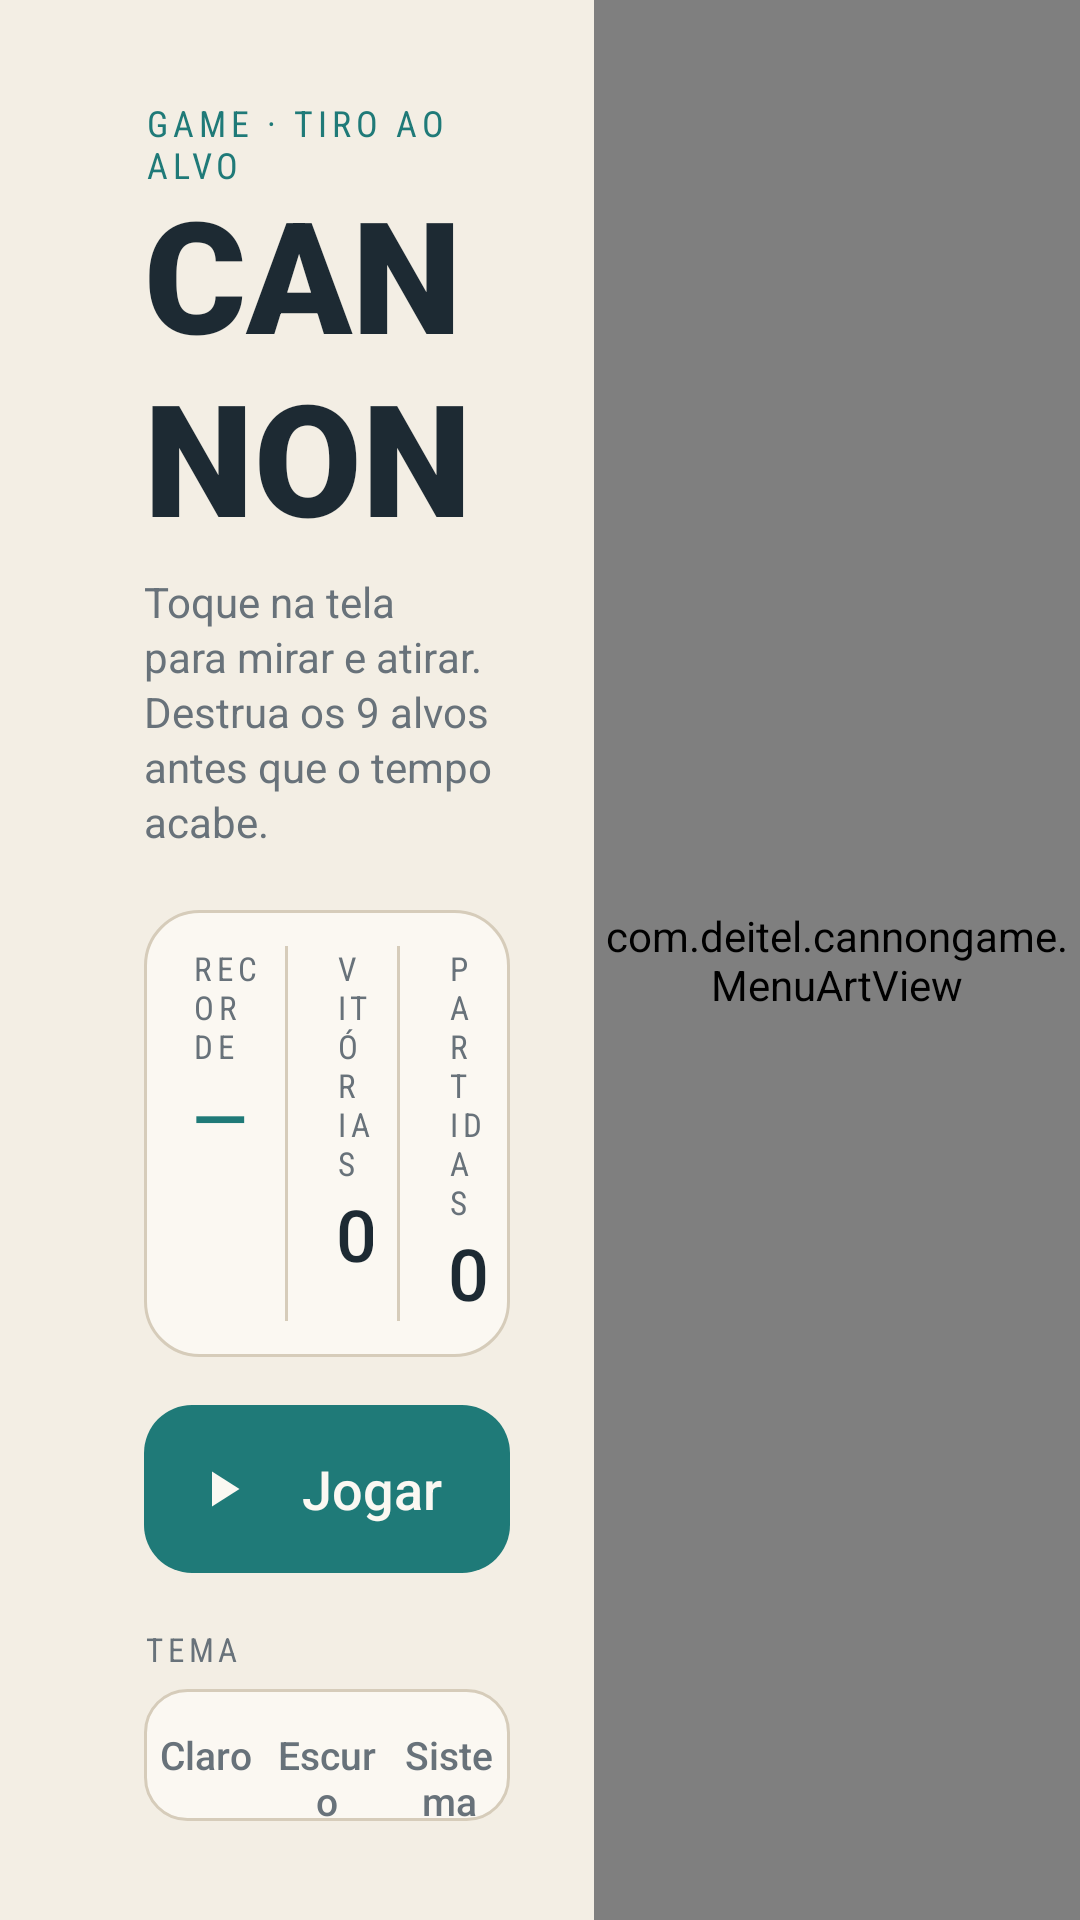

Android layout source for this screen:
<!-- AndroidManifest.xml: application theme AppTheme -->
<!-- res/layout/activity_menu.xml -->
<?xml version="1.0" encoding="utf-8"?>
<LinearLayout xmlns:android="http://schemas.android.com/apk/res/android"
    android:layout_width="match_parent"
    android:layout_height="match_parent"
    android:background="@color/background"
    android:orientation="horizontal">

    <ScrollView
        android:layout_width="0dp"
        android:layout_height="match_parent"
        android:layout_weight="11"
        android:fillViewport="true"
        android:scrollbars="none">

        <LinearLayout
            android:layout_width="match_parent"
            android:layout_height="match_parent"
            android:gravity="center_vertical"
            android:orientation="vertical"
            android:paddingStart="48dp"
            android:paddingTop="20dp"
            android:paddingEnd="28dp"
            android:paddingBottom="20dp">

            <TextView
                android:layout_width="wrap_content"
                android:layout_height="wrap_content"
                android:fontFamily="sans-serif-condensed"
                android:letterSpacing="0.14"
                android:text="@string/menu_kicker"
                android:textColor="@color/accent"
                android:textSize="12sp" />

            <TextView
                android:layout_width="wrap_content"
                android:layout_height="wrap_content"
                android:fontFamily="sans-serif-black"
                android:includeFontPadding="false"
                android:text="@string/menu_title"
                android:textColor="@color/ink"
                android:textSize="52sp" />

            <TextView
                android:layout_width="match_parent"
                android:layout_height="wrap_content"
                android:layout_marginTop="6dp"
                android:lineSpacingExtra="2dp"
                android:text="@string/menu_subtitle"
                android:textColor="@color/ink_muted"
                android:textSize="14sp" />

            
            <LinearLayout
                android:layout_width="match_parent"
                android:layout_height="wrap_content"
                android:layout_marginTop="20dp"
                android:background="@drawable/bg_card"
                android:orientation="horizontal"
                android:paddingTop="12dp"
                android:paddingBottom="12dp">

                <LinearLayout
                    android:layout_width="0dp"
                    android:layout_height="wrap_content"
                    android:layout_weight="1.3"
                    android:orientation="vertical"
                    android:paddingStart="16dp"
                    android:paddingEnd="8dp">

                    <TextView
                        android:layout_width="wrap_content"
                        android:layout_height="wrap_content"
                        android:fontFamily="sans-serif-condensed"
                        android:letterSpacing="0.14"
                        android:text="@string/stat_record"
                        android:textColor="@color/ink_muted"
                        android:textSize="11sp" />

                    <TextView
                        android:id="@+id/tvRecord"
                        android:layout_width="wrap_content"
                        android:layout_height="wrap_content"
                        android:fontFamily="sans-serif-medium"
                        android:text="@string/stat_none"
                        android:textColor="@color/accent"
                        android:textSize="24sp" />
                </LinearLayout>

                <View
                    android:layout_width="1dp"
                    android:layout_height="match_parent"
                    android:background="@color/stroke" />

                <LinearLayout
                    android:layout_width="0dp"
                    android:layout_height="wrap_content"
                    android:layout_weight="1"
                    android:orientation="vertical"
                    android:paddingStart="16dp"
                    android:paddingEnd="8dp">

                    <TextView
                        android:layout_width="wrap_content"
                        android:layout_height="wrap_content"
                        android:fontFamily="sans-serif-condensed"
                        android:letterSpacing="0.14"
                        android:text="@string/stat_wins"
                        android:textColor="@color/ink_muted"
                        android:textSize="11sp" />

                    <TextView
                        android:id="@+id/tvWins"
                        android:layout_width="wrap_content"
                        android:layout_height="wrap_content"
                        android:fontFamily="sans-serif-medium"
                        android:text="0"
                        android:textColor="@color/ink"
                        android:textSize="24sp" />
                </LinearLayout>

                <View
                    android:layout_width="1dp"
                    android:layout_height="match_parent"
                    android:background="@color/stroke" />

                <LinearLayout
                    android:layout_width="0dp"
                    android:layout_height="wrap_content"
                    android:layout_weight="1"
                    android:orientation="vertical"
                    android:paddingStart="16dp"
                    android:paddingEnd="8dp">

                    <TextView
                        android:layout_width="wrap_content"
                        android:layout_height="wrap_content"
                        android:fontFamily="sans-serif-condensed"
                        android:letterSpacing="0.14"
                        android:text="@string/stat_games"
                        android:textColor="@color/ink_muted"
                        android:textSize="11sp" />

                    <TextView
                        android:id="@+id/tvGames"
                        android:layout_width="wrap_content"
                        android:layout_height="wrap_content"
                        android:fontFamily="sans-serif-medium"
                        android:text="0"
                        android:textColor="@color/ink"
                        android:textSize="24sp" />
                </LinearLayout>
            </LinearLayout>

            
            <Button
                android:id="@+id/btnPlay"
                android:layout_width="match_parent"
                android:layout_height="56dp"
                android:layout_marginTop="16dp"
                android:background="@drawable/bg_button_primary"
                android:drawableStart="@drawable/ic_play"
                android:drawablePadding="10dp"
                android:fontFamily="sans-serif-medium"
                android:gravity="center"
                android:paddingStart="16dp"
                android:paddingEnd="16dp"
                android:stateListAnimator="@null"
                android:text="@string/play"
                android:textAllCaps="false"
                android:textColor="@color/on_accent"
                android:textSize="18sp" />

            
            <TextView
                android:layout_width="wrap_content"
                android:layout_height="wrap_content"
                android:layout_marginTop="18dp"
                android:fontFamily="sans-serif-condensed"
                android:letterSpacing="0.14"
                android:text="@string/theme_label"
                android:textColor="@color/ink_muted"
                android:textSize="11sp" />

            <RadioGroup
                android:id="@+id/themeGroup"
                android:layout_width="match_parent"
                android:layout_height="wrap_content"
                android:layout_marginTop="6dp"
                android:background="@drawable/bg_segment_container"
                android:orientation="horizontal">

                <RadioButton
                    android:id="@+id/themeLight"
                    android:layout_width="0dp"
                    android:layout_height="44dp"
                    android:layout_weight="1"
                    android:background="@drawable/segment_bg"
                    android:button="@null"
                    android:fontFamily="sans-serif-medium"
                    android:gravity="center"
                    android:text="@string/theme_light"
                    android:textColor="@color/segment_text"
                    android:textSize="13sp" />

                <RadioButton
                    android:id="@+id/themeDark"
                    android:layout_width="0dp"
                    android:layout_height="44dp"
                    android:layout_weight="1"
                    android:background="@drawable/segment_bg"
                    android:button="@null"
                    android:fontFamily="sans-serif-medium"
                    android:gravity="center"
                    android:text="@string/theme_dark"
                    android:textColor="@color/segment_text"
                    android:textSize="13sp" />

                <RadioButton
                    android:id="@+id/themeSystem"
                    android:layout_width="0dp"
                    android:layout_height="44dp"
                    android:layout_weight="1"
                    android:background="@drawable/segment_bg"
                    android:button="@null"
                    android:fontFamily="sans-serif-medium"
                    android:gravity="center"
                    android:text="@string/theme_system"
                    android:textColor="@color/segment_text"
                    android:textSize="13sp" />
            </RadioGroup>
        </LinearLayout>
    </ScrollView>

    <com.deitel.cannongame.MenuArtView
        android:layout_width="0dp"
        android:layout_height="match_parent"
        android:layout_weight="9"
        android:importantForAccessibility="no" />
</LinearLayout>
<!-- resources referenced by this layout -->
<resources>
  <color name="accent">#1F7A78</color>
  <color name="background">#F3EEE4</color>
  <color name="ink">#1D2A33</color>
  <color name="ink_muted">#68727A</color>
  <color name="on_accent">#FBF8F2</color>
  <color name="stroke">#D6CCBA</color>
  <!-- drawable bg_button_primary (drawable) -->
  <?xml version="1.0" encoding="utf-8"?>
  <ripple xmlns:android="http://schemas.android.com/apk/res/android"
      android:color="@color/ripple">
      <item>
          <shape android:shape="rectangle">
              <solid android:color="@color/accent" />
              <corners android:radius="16dp" />
          </shape>
      </item>
  </ripple>
  <!-- drawable bg_card (drawable) -->
  <?xml version="1.0" encoding="utf-8"?>
  <shape xmlns:android="http://schemas.android.com/apk/res/android"
      android:shape="rectangle">
      <solid android:color="@color/surface" />
      <stroke
          android:width="1dp"
          android:color="@color/stroke" />
      <corners android:radius="18dp" />
  </shape>
  <!-- drawable bg_segment_container (drawable) -->
  <?xml version="1.0" encoding="utf-8"?>
  <shape xmlns:android="http://schemas.android.com/apk/res/android"
      android:shape="rectangle">
      <solid android:color="@color/surface" />
      <stroke
          android:width="1dp"
          android:color="@color/stroke" />
      <corners android:radius="14dp" />
  </shape>
  <!-- drawable ic_play (drawable) -->
  <?xml version="1.0" encoding="utf-8"?>
  <vector xmlns:android="http://schemas.android.com/apk/res/android"
      android:width="20dp"
      android:height="20dp"
      android:viewportWidth="24"
      android:viewportHeight="24">
      <path
          android:fillColor="@color/on_accent"
          android:pathData="M8,5v14l11,-7z" />
  </vector>
  <!-- drawable segment_bg (drawable) -->
  <?xml version="1.0" encoding="utf-8"?>
  <selector xmlns:android="http://schemas.android.com/apk/res/android">
      <item android:drawable="@drawable/bg_segment_selected" android:state_checked="true" />
      <item android:drawable="@android:color/transparent" />
  </selector>
  <string name="menu_kicker">GAME  ·  TIRO AO ALVO</string>
  <string name="menu_subtitle">Toque na tela para mirar e atirar. Destrua os 9 alvos antes que o tempo acabe.</string>
  <string name="menu_title">CANNON</string>
  <string name="play">Jogar</string>
  <string name="stat_games">PARTIDAS</string>
  <string name="stat_none">—</string>
  <string name="stat_record">RECORDE</string>
  <string name="stat_wins">VITÓRIAS</string>
  <string name="theme_dark">Escuro</string>
  <string name="theme_label">TEMA</string>
  <string name="theme_light">Claro</string>
  <string name="theme_system">Sistema</string>
  <style name="AppTheme" parent="Theme.AppCompat.DayNight.NoActionBar">
          <item name="windowNoTitle">true</item>
          <item name="windowActionBar">false</item>
          <item name="android:windowFullscreen">true</item>
          <item name="android:windowBackground">@color/background</item>
          <item name="colorPrimary">@color/accent</item>
          <item name="colorAccent">@color/accent</item>
      </style>
  <color name="ripple">#26000000</color>
  <color name="surface">#FBF8F2</color>
  <!-- drawable bg_segment_selected (drawable) -->
  <?xml version="1.0" encoding="utf-8"?>
  <inset xmlns:android="http://schemas.android.com/apk/res/android"
      android:insetLeft="3dp"
      android:insetTop="3dp"
      android:insetRight="3dp"
      android:insetBottom="3dp">
      <shape android:shape="rectangle">
          <solid android:color="@color/accent" />
          <corners android:radius="11dp" />
      </shape>
  </inset>
</resources>
